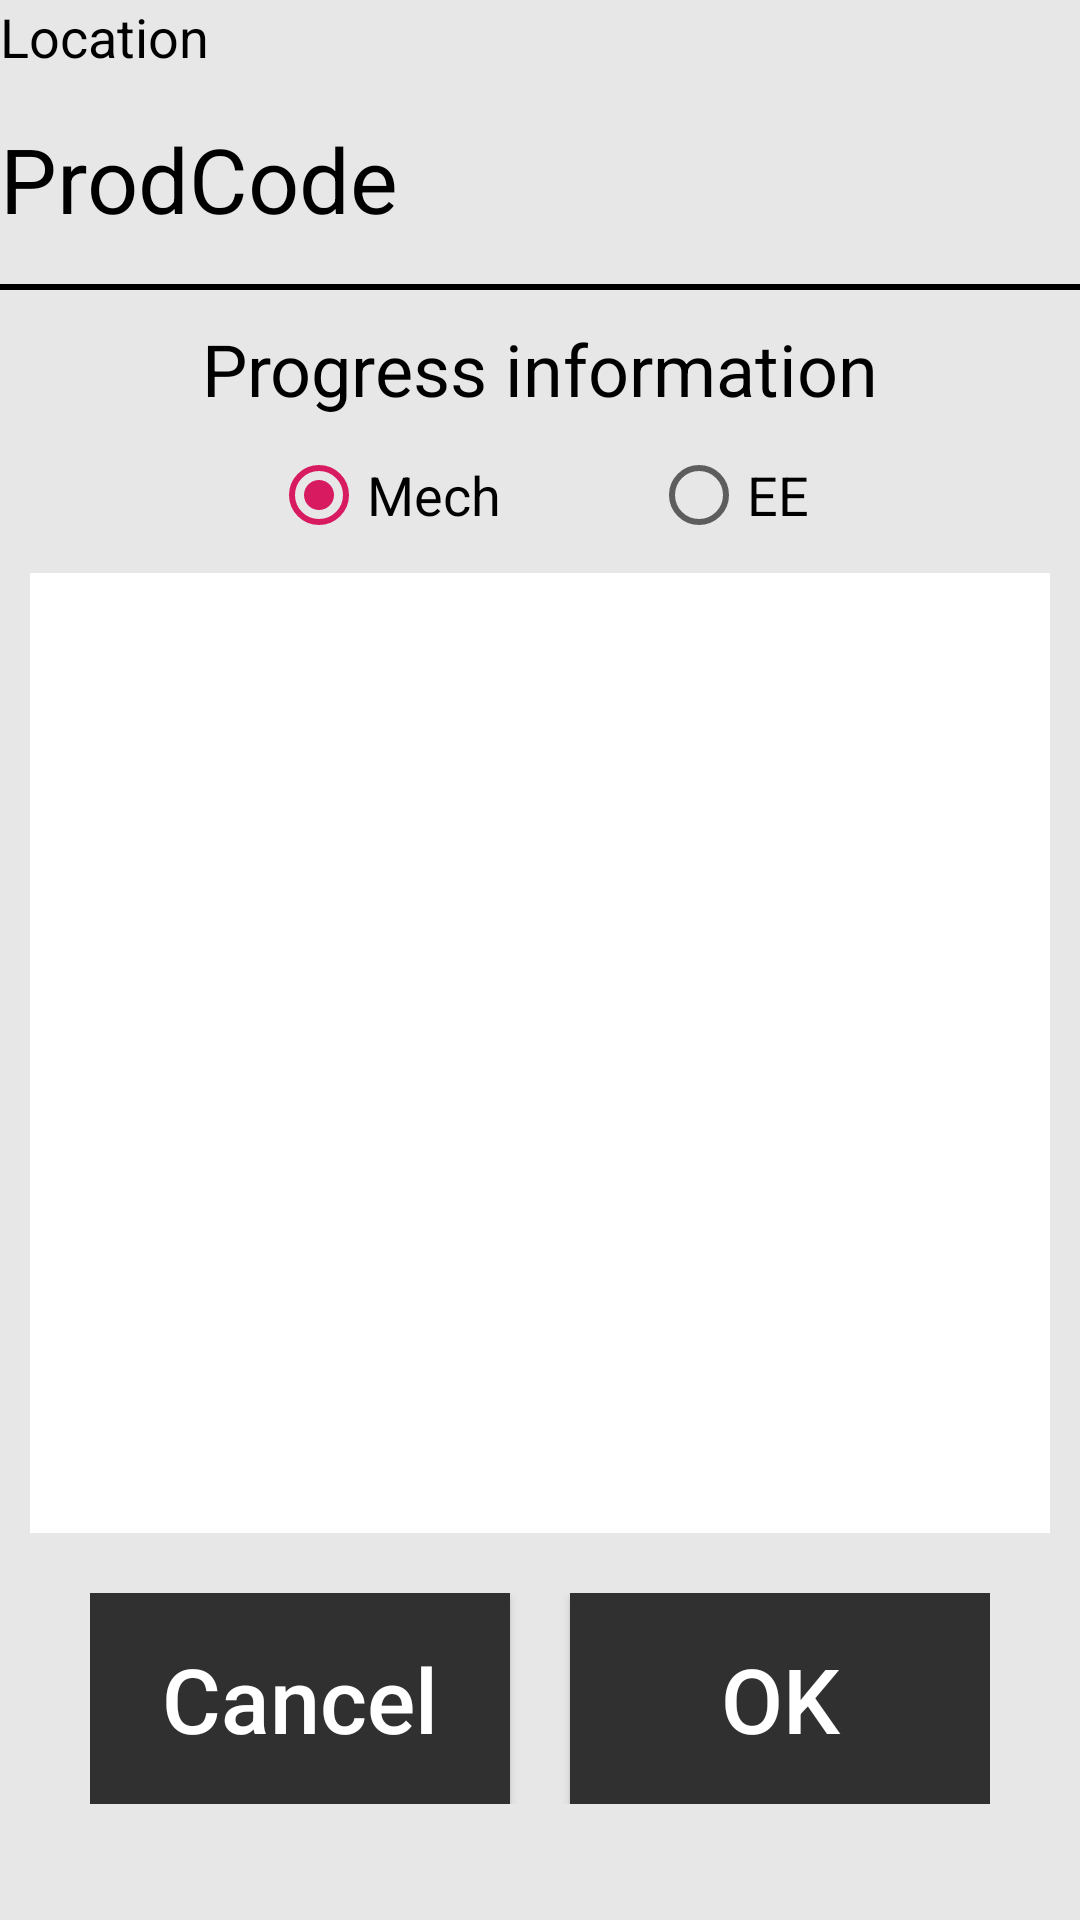

This screen was rendered from an Android layout file. Write that file and the resources it references.
<!-- AndroidManifest.xml: application theme AppTheme -->
<!-- res/layout/rect_job_task_fragment.xml -->
<?xml version="1.0" encoding="utf-8"?>
<LinearLayout xmlns:android="http://schemas.android.com/apk/res/android"
    android:layout_width="match_parent"
    android:layout_height="match_parent"
    android:background="@color/light_gray"
    android:orientation="vertical">

    <TextView
        android:id="@+id/tvRectTaskThisLocation"
        android:layout_width="wrap_content"
        android:layout_height="wrap_content"
        android:text="@string/location"
        android:textColor="@color/black"
        android:textSize="18sp" />

    <TextView
        android:id="@+id/tvRectTaskProductID"
        android:layout_width="wrap_content"
        android:layout_height="wrap_content"
        android:layout_marginTop="15dp"
        android:text="@string/prod_code"
        android:textColor="@color/black"
        android:textSize="@dimen/normal_size" />

    <View
        android:layout_width="match_parent"
        android:layout_height="2dp"
        android:layout_marginTop="15dp"
        android:background="@color/black" />

    <TextView
        android:id="@+id/tvRectTask"
        android:layout_width="wrap_content"
        android:layout_height="wrap_content"
        android:layout_gravity="center"
        android:layout_marginTop="10dp"
        android:text="@string/progress_information"
        android:textColor="@color/black"
        android:textSize="24sp" />

    <RadioGroup
        android:checkedButton="@+id/rdRectTaskMechStation"
        android:id="@+id/rdRectStation"
        android:layout_marginTop="10dp"
        android:gravity="center"
        android:orientation="horizontal"
        android:layout_width="match_parent"
        android:layout_height="wrap_content">

        <RadioButton
            android:id="@id/rdRectTaskMechStation"
            android:text="@string/mechanic"
            android:textSize="@dimen/small_size"
            android:layout_width="wrap_content"
            android:layout_height="wrap_content" />

        <RadioButton
            android:layout_marginLeft="50dp"
            android:id="@+id/rdRectTaskEEStation"
            android:layout_width="wrap_content"
            android:layout_height="wrap_content"
            android:text="@string/electic"
            android:textSize="@dimen/small_size" />
    </RadioGroup>

    <EditText
        android:id="@+id/editRectTaskDetail"
        android:layout_width="match_parent"
        android:layout_height="320dp"
        android:layout_marginTop="10dp"
        android:layout_marginLeft="10dp"
        android:layout_marginRight="10dp"
        android:background="@color/white"
        android:gravity="top|start"
        android:imeOptions="actionDone"
        android:inputType="text"/>

    <LinearLayout
        android:layout_marginTop="20dp"
        android:layout_width="wrap_content"
        android:layout_height="wrap_content"
        android:layout_gravity="center"
        android:orientation="horizontal">

        <Button
            android:id="@+id/btnRectTaskCancel"
            android:layout_width="140dp"
            android:layout_height="wrap_content"
            android:layout_marginEnd="20dp"
            android:layout_marginRight="20dp"
            android:background="@color/strict_gray"
            android:padding="15dp"
            android:text="@string/cancel"
            android:textAllCaps="false"
            android:textColor="@color/white"
            android:textSize="@dimen/normal_size" />

        <Button
            android:id="@+id/btnRectTaskConfirm"
            android:layout_width="140dp"
            android:layout_height="wrap_content"
            android:background="@color/strict_gray"
            android:padding="15dp"
            android:text="@string/ok"
            android:textAllCaps="false"
            android:textColor="@color/white"
            android:textSize="@dimen/normal_size" />
    </LinearLayout>

</LinearLayout>
<!-- resources referenced by this layout -->
<resources>
  <color name="black">#000000</color>
  <color name="light_gray">#E7E7E7</color>
  <color name="strict_gray">#313030</color>
  <color name="white">#ffffff</color>
  <dimen name="normal_size">30sp</dimen>
  <dimen name="small_size">18sp</dimen>
  <string name="cancel">Cancel</string>
  <string name="electic">EE</string>
  <string name="location">Location</string>
  <string name="mechanic">Mech</string>
  <string name="ok">OK</string>
  <string name="prod_code">ProdCode</string>
  <string name="progress_information">Progress information</string>
  <style name="AppTheme" parent="Theme.AppCompat.Light.NoActionBar">
          
          <item name="android:windowIsTranslucent">true</item>
          <item name="android:windowBackground">@android:color/transparent</item>
          <item name="android:windowContentOverlay">@null</item>
  
  
          <item name="colorPrimary">@color/colorPrimary</item>
          <item name="colorPrimaryDark">@color/colorPrimaryDark</item>
          <item name="colorAccent">@color/colorAccent</item>
      </style>
  <color name="colorPrimary">#008577</color>
  <color name="colorPrimaryDark">#E7E7E7</color>
  <color name="colorAccent">#D81B60</color>
</resources>
